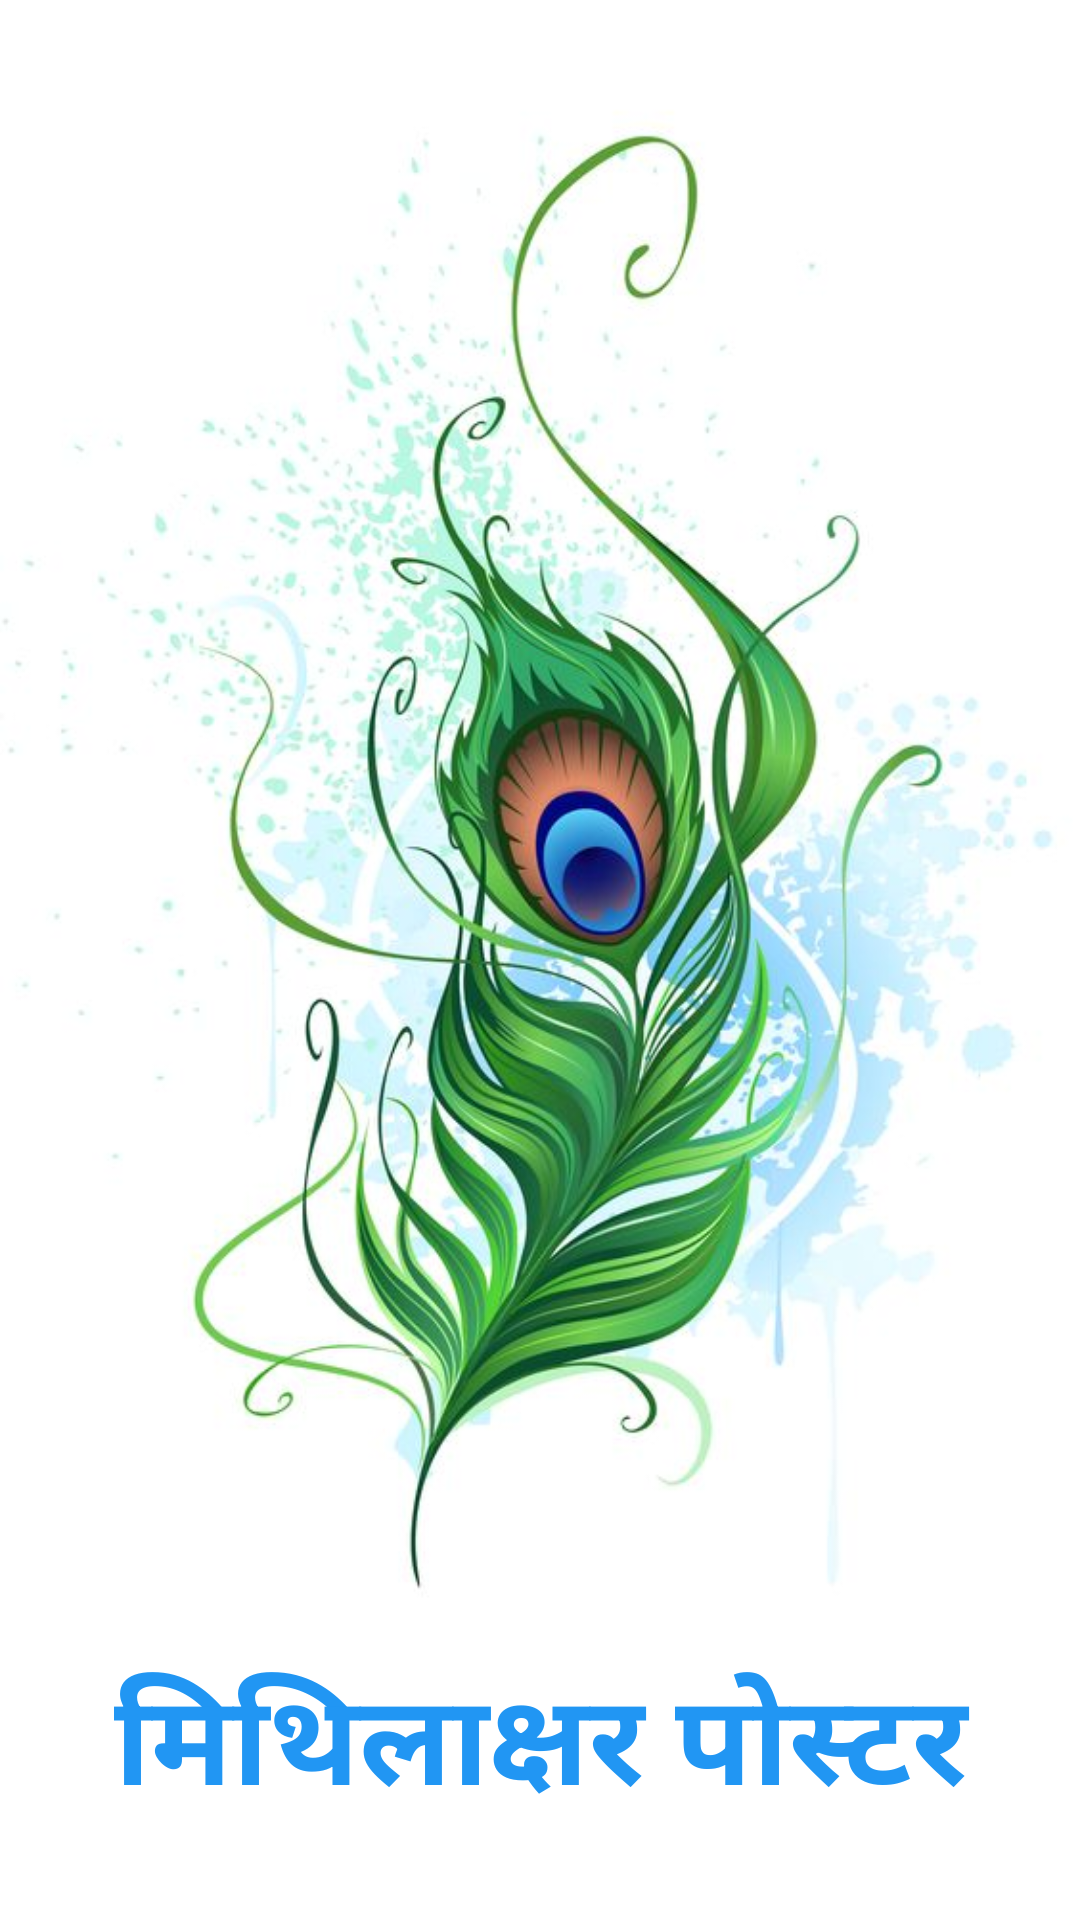

This screen was rendered from an Android layout file. Write that file and the resources it references.
<!-- AndroidManifest.xml: application theme Theme.MithilaksharKeyboard -->
<!-- res/layout/activity_splash.xml -->
<?xml version="1.0" encoding="utf-8"?>
<androidx.constraintlayout.widget.ConstraintLayout xmlns:android="http://schemas.android.com/apk/res/android"
    xmlns:app="http://schemas.android.com/apk/res-auto"
    xmlns:tools="http://schemas.android.com/tools"
    android:id="@+id/main"
    android:layout_width="match_parent"
    android:layout_height="match_parent">

    <LinearLayout
        android:background="@color/white"
        android:layout_width="match_parent"
        android:layout_height="match_parent"
        android:orientation="vertical"
        android:id="@+id/splash">

        <ImageView
            android:id="@+id/logo"
            android:layout_width="match_parent"
            android:layout_height="0dp"
            android:layout_weight="7"
            android:src="@drawable/logo"/>
        <TextView

            android:id="@+id/splashTxt"
            android:text="@string/app_name"
            android:layout_width="match_parent"
            android:layout_marginTop="-20dp"
            android:gravity="center"
            android:textSize="42sp"
            android:textStyle="bold"
            android:textColor="#2196F3"
            android:layout_height="0dp"
            android:layout_weight="1"
            android:padding="10dp"
            />

    </LinearLayout>




</androidx.constraintlayout.widget.ConstraintLayout>
<!-- resources referenced by this layout -->
<resources>
  <color name="white">#FFFFFFFF</color>
  <!-- drawable logo: jpg bitmap (drawable, 53980 bytes) -->
  <string name="app_name">मिथिलाक्षर पोस्टर </string>
  <style name="Theme.MithilaksharKeyboard" parent="Base.Theme.MithilaksharKeyboard" />
  <style name="Base.Theme.MithilaksharKeyboard" parent="Theme.Material3.DayNight.NoActionBar">
          
          
      </style>
</resources>
